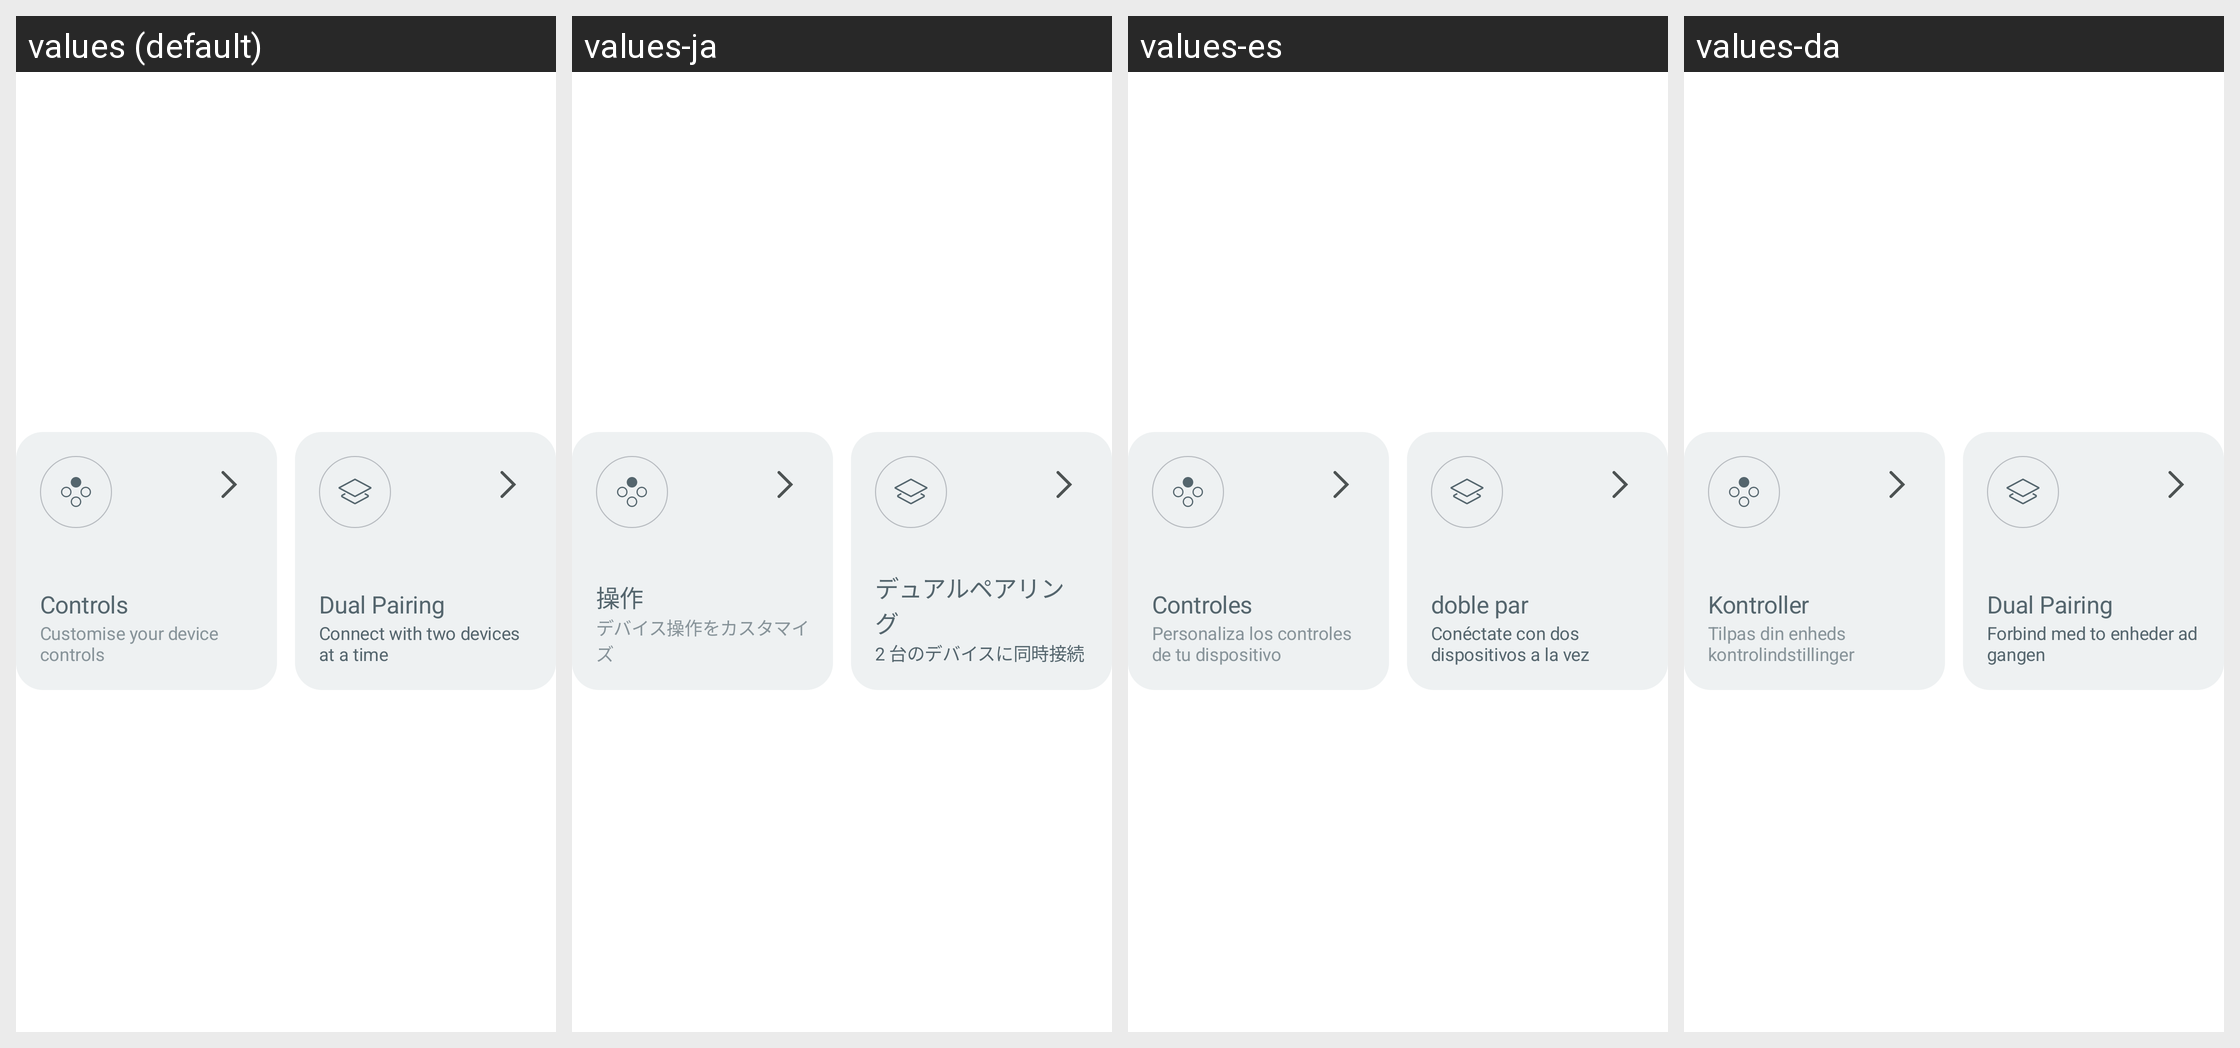

For this localized Android screen grid, give each drawn string resource with its value in every locale shown.
Android screen res/layout/layout_controls_device_item.xml rendered under 4 locales, left to right: values (default), values-ja, values-es, values-da. Device: Nexus 5 (rendered at 1080×1920; each locale shown at half size, 540×960, under a caption strip naming it); theme Theme.NoiseAudio.
Other locales in the repository, not shown: values-af, values-am, values-ar, values-as, values-be, values-bn, values-bs, values-ca, values-de, values-el, values-en-rGB, values-en-rXC, values-et, values-fi, values-fr, values-fr-rCA, values-gl, values-he, values-hi, values-hr, values-hu, values-it, values-iw, values-ka, values-kk, values-km, values-kn, values-ko, values-kr, values-ky, values-mk, values-nb, values-ne, values-nl, values-or, values-pa, values-pt, values-pt-rBR, values-ro, values-ru, values-sq, values-sr, values-sv, values-ta, values-th, values-tl, values-tr, values-uk, values-vi, values-zh, values-zh-rCN, values-zh-rHK, values-zh-rTW.
Strings drawn on this screen, with the default value and each locale's value (text and hints the layout hard-codes, and strings that could not be matched under every locale, appear in the picture but are not listed):

text_controls
  values: Controls
  values-ja: 操作
  values-es: Controles
  values-da: Kontroller

text_customise_your_device_controls
  values: Customise your device controls
  values-ja: デバイス操作をカスタマイズ
  values-es: Personaliza los controles de tu dispositivo
  values-da: Tilpas din enheds kontrolindstillinger

text_dual_pairing
  values: Dual Pairing
  values-ja: デュアルペアリング
  values-es: doble par
  values-da: Dual Pairing

text_connect_with_two_devices_at_a_time
  values: Connect with two devices at a time
  values-ja: 2 台のデバイスに同時接続
  values-es: Conéctate con dos dispositivos a la vez
  values-da: Forbind med to enheder ad gangen
